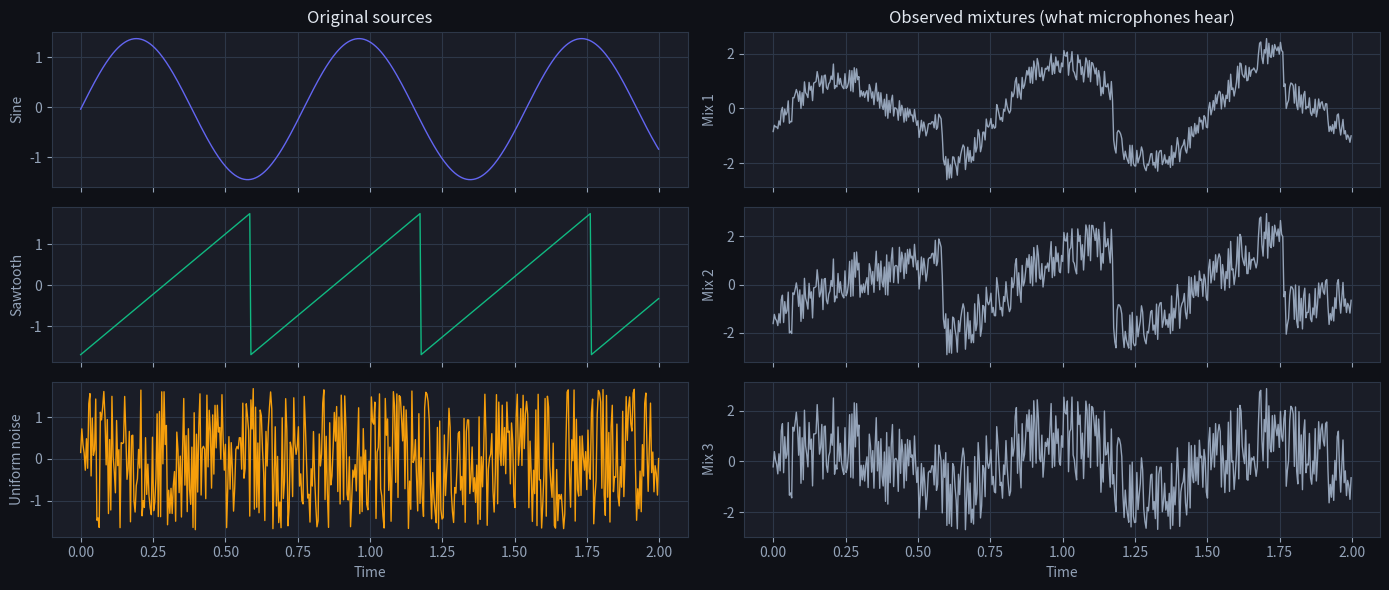
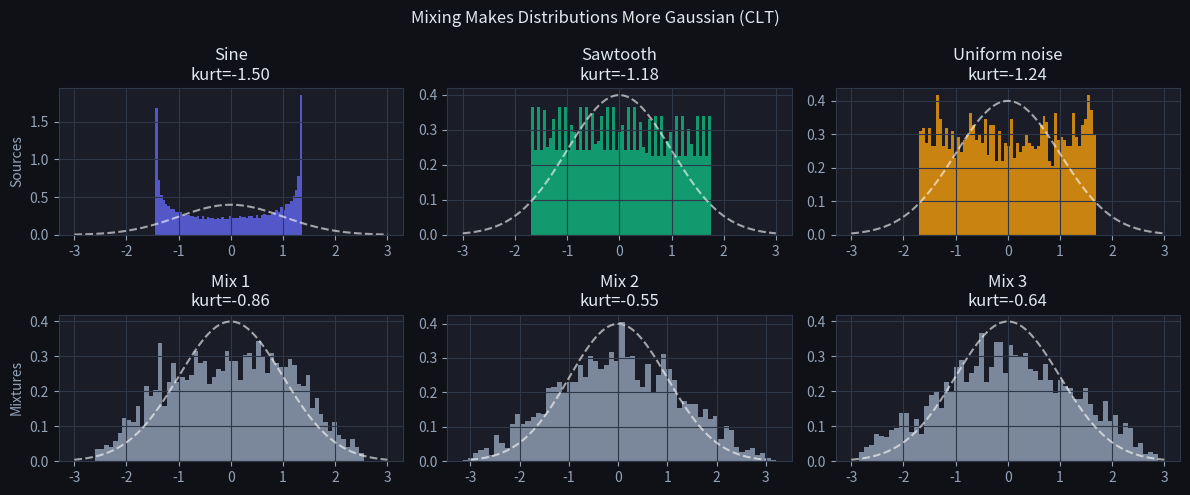
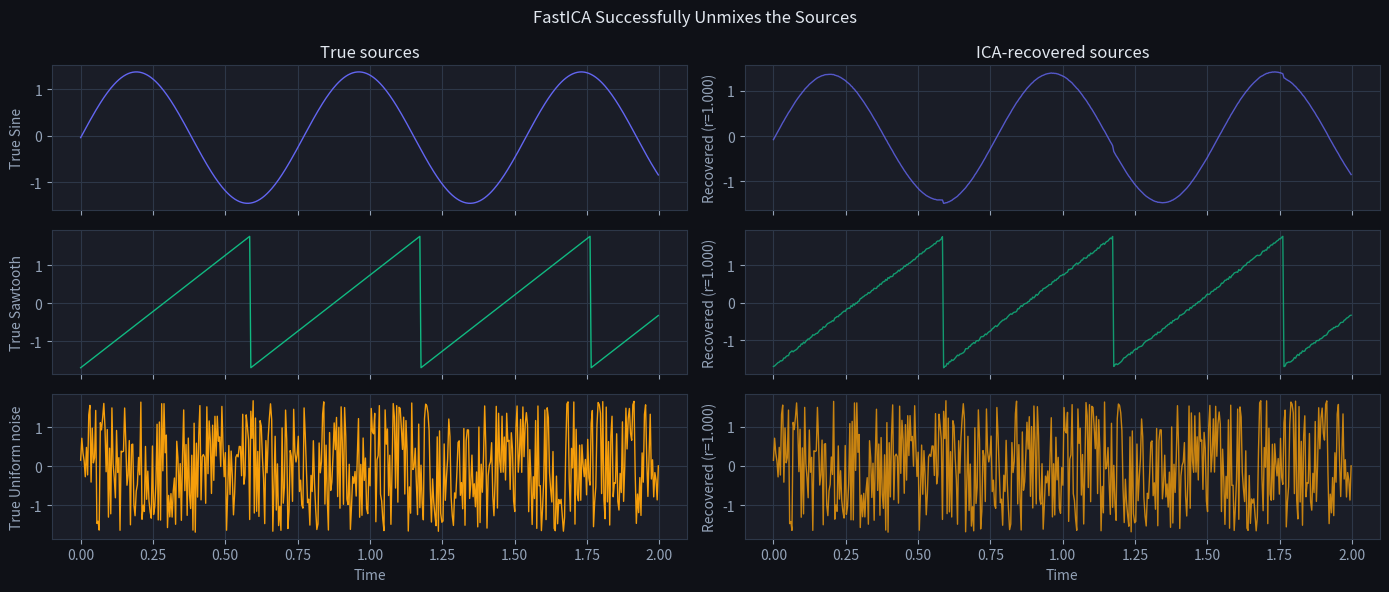

Recreate these plots in Python, in order.
import numpy as np
import matplotlib.pyplot as plt
import matplotlib as mpl

mpl.rcParams.update({
    'figure.facecolor': '#0f1117',
    'axes.facecolor': '#1a1d27',
    'text.color': '#e2e8f0',
    'axes.labelcolor': '#94a3b8',
    'xtick.color': '#94a3b8',
    'ytick.color': '#94a3b8',
    'axes.edgecolor': '#2d3748',
    'grid.color': '#2d3748',
    'axes.grid': True,
})

np.random.seed(0)

n = 2000
t = np.linspace(0, 8, n)

# Independent, non-Gaussian sources
s1 = np.sin(2 * np.pi * 1.3 * t)                    # sine wave (sub-Gaussian)
s2 = 2 * (t * 1.7 % 1) - 1                          # sawtooth (uniform-like)
s3 = np.random.uniform(-1, 1, n)                    # pure uniform noise

S = np.column_stack([s1, s2, s3])  # (n, 3) — sources
S_std = (S - S.mean(0)) / S.std(0)  # standardize

# Random mixing matrix
A = np.array([[1.0, 0.5, 0.3],
              [0.4, 1.0, 0.6],
              [0.7, 0.2, 1.0]])
X_mixed = S_std @ A.T  # (n, 3) — observed mixtures

fig, axes = plt.subplots(3, 2, figsize=(14, 6), sharex=True)
source_names = ['Sine', 'Sawtooth', 'Uniform noise']
colors_s = ['#6366f1', '#10b981', '#f59e0b']

for i in range(3):
    axes[i, 0].plot(t[:500], S_std[:500, i], color=colors_s[i], linewidth=1)
    axes[i, 0].set_ylabel(source_names[i], color='#94a3b8')
    axes[i, 1].plot(t[:500], X_mixed[:500, i], color='#94a3b8', linewidth=1)
    axes[i, 1].set_ylabel(f'Mix {i+1}', color='#94a3b8')

axes[0, 0].set_title('Original sources', color='#e2e8f0')
axes[0, 1].set_title('Observed mixtures (what microphones hear)', color='#e2e8f0')
for ax in axes[-1]:
    ax.set_xlabel('Time')
plt.tight_layout()
plt.show()

def kurtosis(x):
    """Excess kurtosis (0 for Gaussian, >0 for heavy-tailed, <0 for light-tailed)."""
    x = x - x.mean()
    return np.mean(x**4) / (np.mean(x**2)**2) - 3

print("Kurtosis of sources (should be non-zero):")
for i, name in enumerate(source_names):
    print(f"  {name}: {kurtosis(S_std[:, i]):.3f}")

print("\nKurtosis of mixtures (closer to 0 = more Gaussian after mixing):")
for i in range(3):
    print(f"  Mix {i+1}: {kurtosis(X_mixed[:, i]):.3f}")

# Histograms showing Gaussianization
fig, axes = plt.subplots(2, 3, figsize=(12, 5))
gauss_x = np.linspace(-3, 3, 100)
from scipy.stats import norm as sp_norm
for i in range(3):
    axes[0, i].hist(S_std[:, i], bins=60, density=True, color=colors_s[i], alpha=0.8)
    axes[0, i].plot(gauss_x, sp_norm.pdf(gauss_x), 'w--', linewidth=1.5, alpha=0.6)
    axes[0, i].set_title(f'{source_names[i]}\nkurt={kurtosis(S_std[:,i]):.2f}', color='#e2e8f0')
    axes[1, i].hist(X_mixed[:, i], bins=60, density=True, color='#94a3b8', alpha=0.8)
    axes[1, i].plot(gauss_x, sp_norm.pdf(gauss_x), 'w--', linewidth=1.5, alpha=0.6)
    axes[1, i].set_title(f'Mix {i+1}\nkurt={kurtosis(X_mixed[:,i]):.2f}', color='#e2e8f0')

axes[0, 0].set_ylabel('Sources', color='#94a3b8')
axes[1, 0].set_ylabel('Mixtures', color='#94a3b8')
plt.suptitle('Mixing Makes Distributions More Gaussian (CLT)', color='#e2e8f0')
plt.tight_layout()
plt.show()

src_kurt = np.mean([abs(kurtosis(S_std[:, i])) for i in range(3)])
mix_kurt = np.mean([abs(kurtosis(X_mixed[:, i])) for i in range(3)])
print(f'mean |excess kurtosis|: sources {src_kurt:.3f} -> mixtures {mix_kurt:.3f}')
assert mix_kurt < src_kurt, 'mixing pushes signals toward Gaussian (lower |kurtosis|) — the CLT'
print('\n✅ mixing gaussianizes; ICA un-mixes by maximizing non-Gaussianity')

def fast_ica(X, n_components, max_iter=500, tol=1e-6):
    """
    FastICA using negentropy approximation G(u) = log cosh(u).
    Returns recovered sources S_hat of shape (n, n_components).
    """
    # Whiten: decorrelate and scale to unit variance
    X_c = X - X.mean(0)
    cov = X_c.T @ X_c / len(X)
    eigvals, eigvecs = np.linalg.eigh(cov)
    # Sort descending
    idx = np.argsort(eigvals)[::-1]
    eigvals, eigvecs = eigvals[idx], eigvecs[:, idx]
    W_white = eigvecs / np.sqrt(eigvals) @ eigvecs.T  # whitening matrix
    X_white = X_c @ W_white.T  # (n, p)

    p = X_white.shape[1]
    W = np.random.randn(n_components, p)
    # Orthonormalize
    W, _, _ = np.linalg.svd(W, full_matrices=False)

    for it in range(max_iter):
        W_old = W.copy()
        # G(u) = log cosh(u), g(u) = tanh(u), g'(u) = 1 - tanh²(u)
        u = X_white @ W.T  # (n, k)
        g_u = np.tanh(u)           # g applied to u
        g_prime_u = 1 - g_u**2     # g'
        W_new = (g_u.T @ X_white) / len(X) - g_prime_u.mean(0)[:, None] * W
        # Symmetric orthogonalization
        U, S_s, Vt = np.linalg.svd(W_new)
        W = U @ Vt
        # Check convergence
        delta = np.max(np.abs(np.abs((W * W_old).sum(1)) - 1))
        if delta < tol:
            break

    S_hat = X_white @ W.T
    return S_hat, W

S_hat, W_ica = fast_ica(X_mixed, n_components=3)

# Match and sign-flip recovered sources to originals (for display)
def match_sources(S_true, S_hat):
    corr = np.abs(np.corrcoef(S_true.T, S_hat.T)[:3, 3:])
    order = corr.argmax(1)
    signs = [np.sign(np.corrcoef(S_true[:, i], S_hat[:, order[i]])[0, 1]) for i in range(3)]
    return S_hat[:, order] * signs

S_recovered = match_sources(S_std, S_hat)

fig, axes = plt.subplots(3, 2, figsize=(14, 6), sharex=True)
for i in range(3):
    axes[i, 0].plot(t[:500], S_std[:500, i], color=colors_s[i], linewidth=1)
    axes[i, 0].set_ylabel(f'True {source_names[i]}', color='#94a3b8')
    axes[i, 1].plot(t[:500], S_recovered[:500, i], color=colors_s[i], linewidth=1, alpha=0.8)
    corr = np.corrcoef(S_std[:, i], S_recovered[:, i])[0, 1]
    axes[i, 1].set_ylabel(f'Recovered (r={corr:.3f})', color='#94a3b8')

axes[0, 0].set_title('True sources', color='#e2e8f0')
axes[0, 1].set_title('ICA-recovered sources', color='#e2e8f0')
for ax in axes[-1]: ax.set_xlabel('Time')
plt.suptitle('FastICA Successfully Unmixes the Sources', color='#e2e8f0')
plt.tight_layout()
plt.show()

S_hat, _ = fast_ica(X_mixed, 3)
recovery = [max(abs(np.corrcoef(S_std[:, i], S_hat[:, j])[0, 1]) for j in range(3)) for i in range(3)]
print('best |correlation| per true source:', [round(c, 3) for c in recovery])
assert min(recovery) > 0.9, 'FastICA recovers each non-Gaussian source (up to sign/permutation)'
print('\n✅ FastICA separates the mixed signals — the cocktail-party solution')

# The one case ICA CANNOT solve: GAUSSIAN sources. A mixture of Gaussians is still Gaussian and
# is rotationally symmetric, so there is no non-Gaussianity to exploit and no way to tell the
# original axes apart — ICA returns arbitrary directions. We confirm recovery collapses when the
# sources are Gaussian (vs ~1.0 for the non-Gaussian case above).
S_gauss = np.random.randn(len(S_std), 3)
X_gauss = S_gauss @ A.T
S_gauss_hat, _ = fast_ica(X_gauss, 3)
g_recovery = [max(abs(np.corrcoef(S_gauss[:, i], S_gauss_hat[:, j])[0, 1]) for j in range(3)) for i in range(3)]
print('best |correlation| for GAUSSIAN sources:', [round(c, 3) for c in g_recovery])
assert max(g_recovery) < 0.95, 'ICA cannot separate Gaussian sources — non-Gaussianity is what makes it work'
print('\nGaussian mixtures are rotationally symmetric -> no unique un-mixing. Non-Gaussianity is essential.')

# TODO(you): create 3 Gaussian sources, mix them, run FastICA, measure correlations
# S_gauss = np.random.randn(n, 3)
# X_gauss_mixed = S_gauss @ A.T
# S_gauss_hat, _ = fast_ica(X_gauss_mixed, 3)
# Measure correlations — they should be low / random

# Assert cell
S_gauss = np.random.randn(n, 3)
X_gauss_mixed = S_gauss @ A.T
S_gauss_hat, _ = fast_ica(X_gauss_mixed, 3)
corrs = [np.max(np.abs(np.corrcoef(S_gauss[:, i], S_gauss_hat.T)[0, 1:])) for i in range(3)]
print("Max correlation per source (Gaussian case):", [f"{c:.3f}" for c in corrs])
print("Compare to non-Gaussian case where correlations should be > 0.95")
# For Gaussian sources ICA typically gives low alignment (< 0.8)
print("ICA on Gaussian sources cannot reliably recover independent components.")
